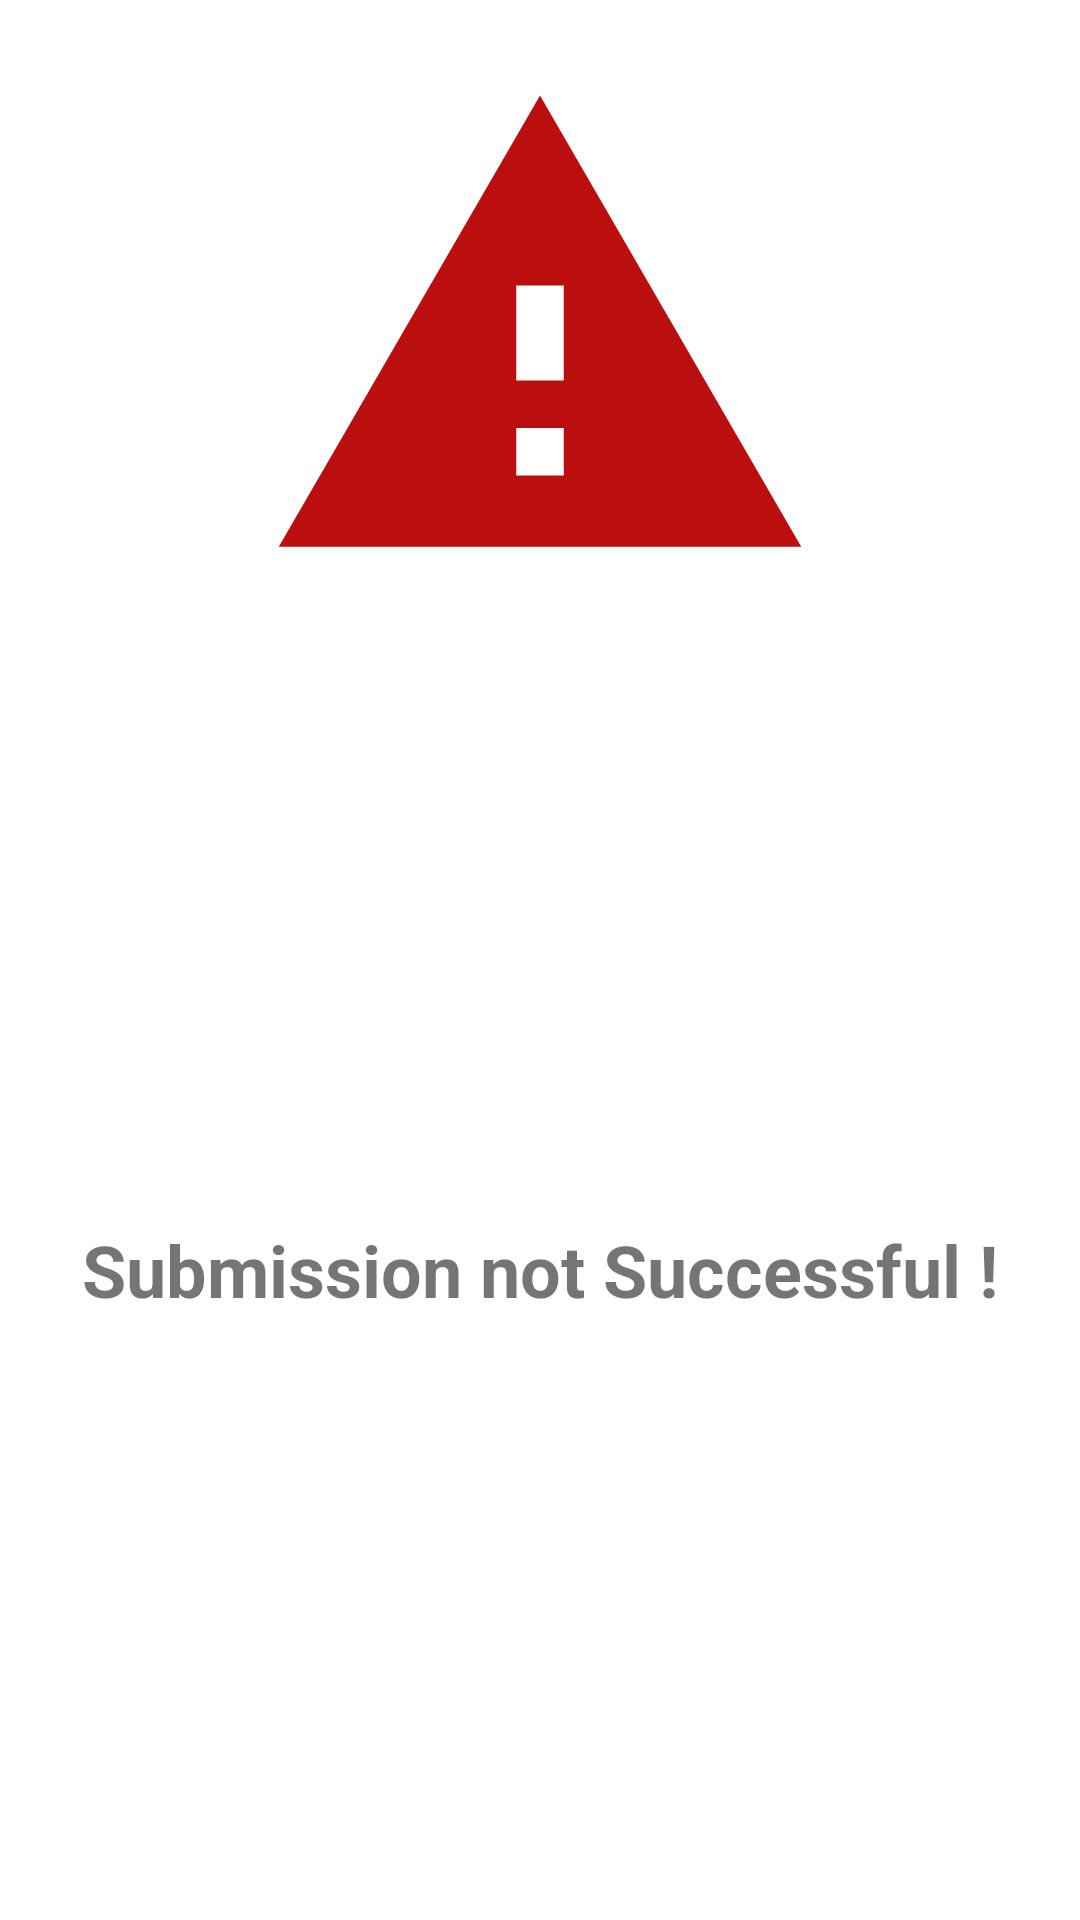

The Android layout XML behind this screen, and the referenced resources:
<!-- AndroidManifest.xml: application theme AppTheme.NoActionBar -->
<!-- res/layout/fragment_failed_dialog.xml -->
<?xml version="1.0" encoding="utf-8"?>
<androidx.constraintlayout.widget.ConstraintLayout xmlns:android="http://schemas.android.com/apk/res/android"
    xmlns:app="http://schemas.android.com/apk/res-auto"
    xmlns:tools="http://schemas.android.com/tools"
    android:layout_width="match_parent"
    android:layout_height="wrap_content"
    android:padding="16dp"
    android:layout_marginRight="16dp"
    android:layout_marginLeft="16dp"
    android:layout_gravity="center"
    tools:context=".ui.fragments.dialog.SubmissionStateDialog">

    <com.google.android.material.imageview.ShapeableImageView
        android:id="@+id/shapeableImageView"
        android:layout_width="190dp"
        android:layout_height="190dp"
        android:src="@drawable/ic_warning"
        app:layout_constraintEnd_toEndOf="parent"
        app:layout_constraintStart_toStartOf="parent"
        app:layout_constraintTop_toTopOf="parent" />

    <com.google.android.material.textview.MaterialTextView
        android:layout_width="match_parent"
        android:layout_height="wrap_content"
        android:layout_marginTop="16dp"
        android:gravity="center"
        android:text="Submission not Successful !"
        android:textSize="24sp"
        android:textStyle="bold"
        app:layout_constraintBottom_toBottomOf="parent"
        app:layout_constraintEnd_toEndOf="parent"
        app:layout_constraintStart_toStartOf="parent"
        app:layout_constraintTop_toBottomOf="@+id/shapeableImageView" />





</androidx.constraintlayout.widget.ConstraintLayout>
<!-- resources referenced by this layout -->
<resources>
  <!-- drawable ic_warning (drawable) -->
  <vector android:height="40dp" android:tint="#BA0F0E"
      android:viewportHeight="24" android:viewportWidth="24"
      android:width="40dp" xmlns:android="http://schemas.android.com/apk/res/android">
      <path android:fillColor="@android:color/white" android:pathData="M1,21h22L12,2 1,21zM13,18h-2v-2h2v2zM13,14h-2v-4h2v4z"/>
  </vector>
  <style name="AppTheme.NoActionBar">
          <item name="windowActionBar">false</item>
          <item name="windowNoTitle">true</item>
      </style>
</resources>
